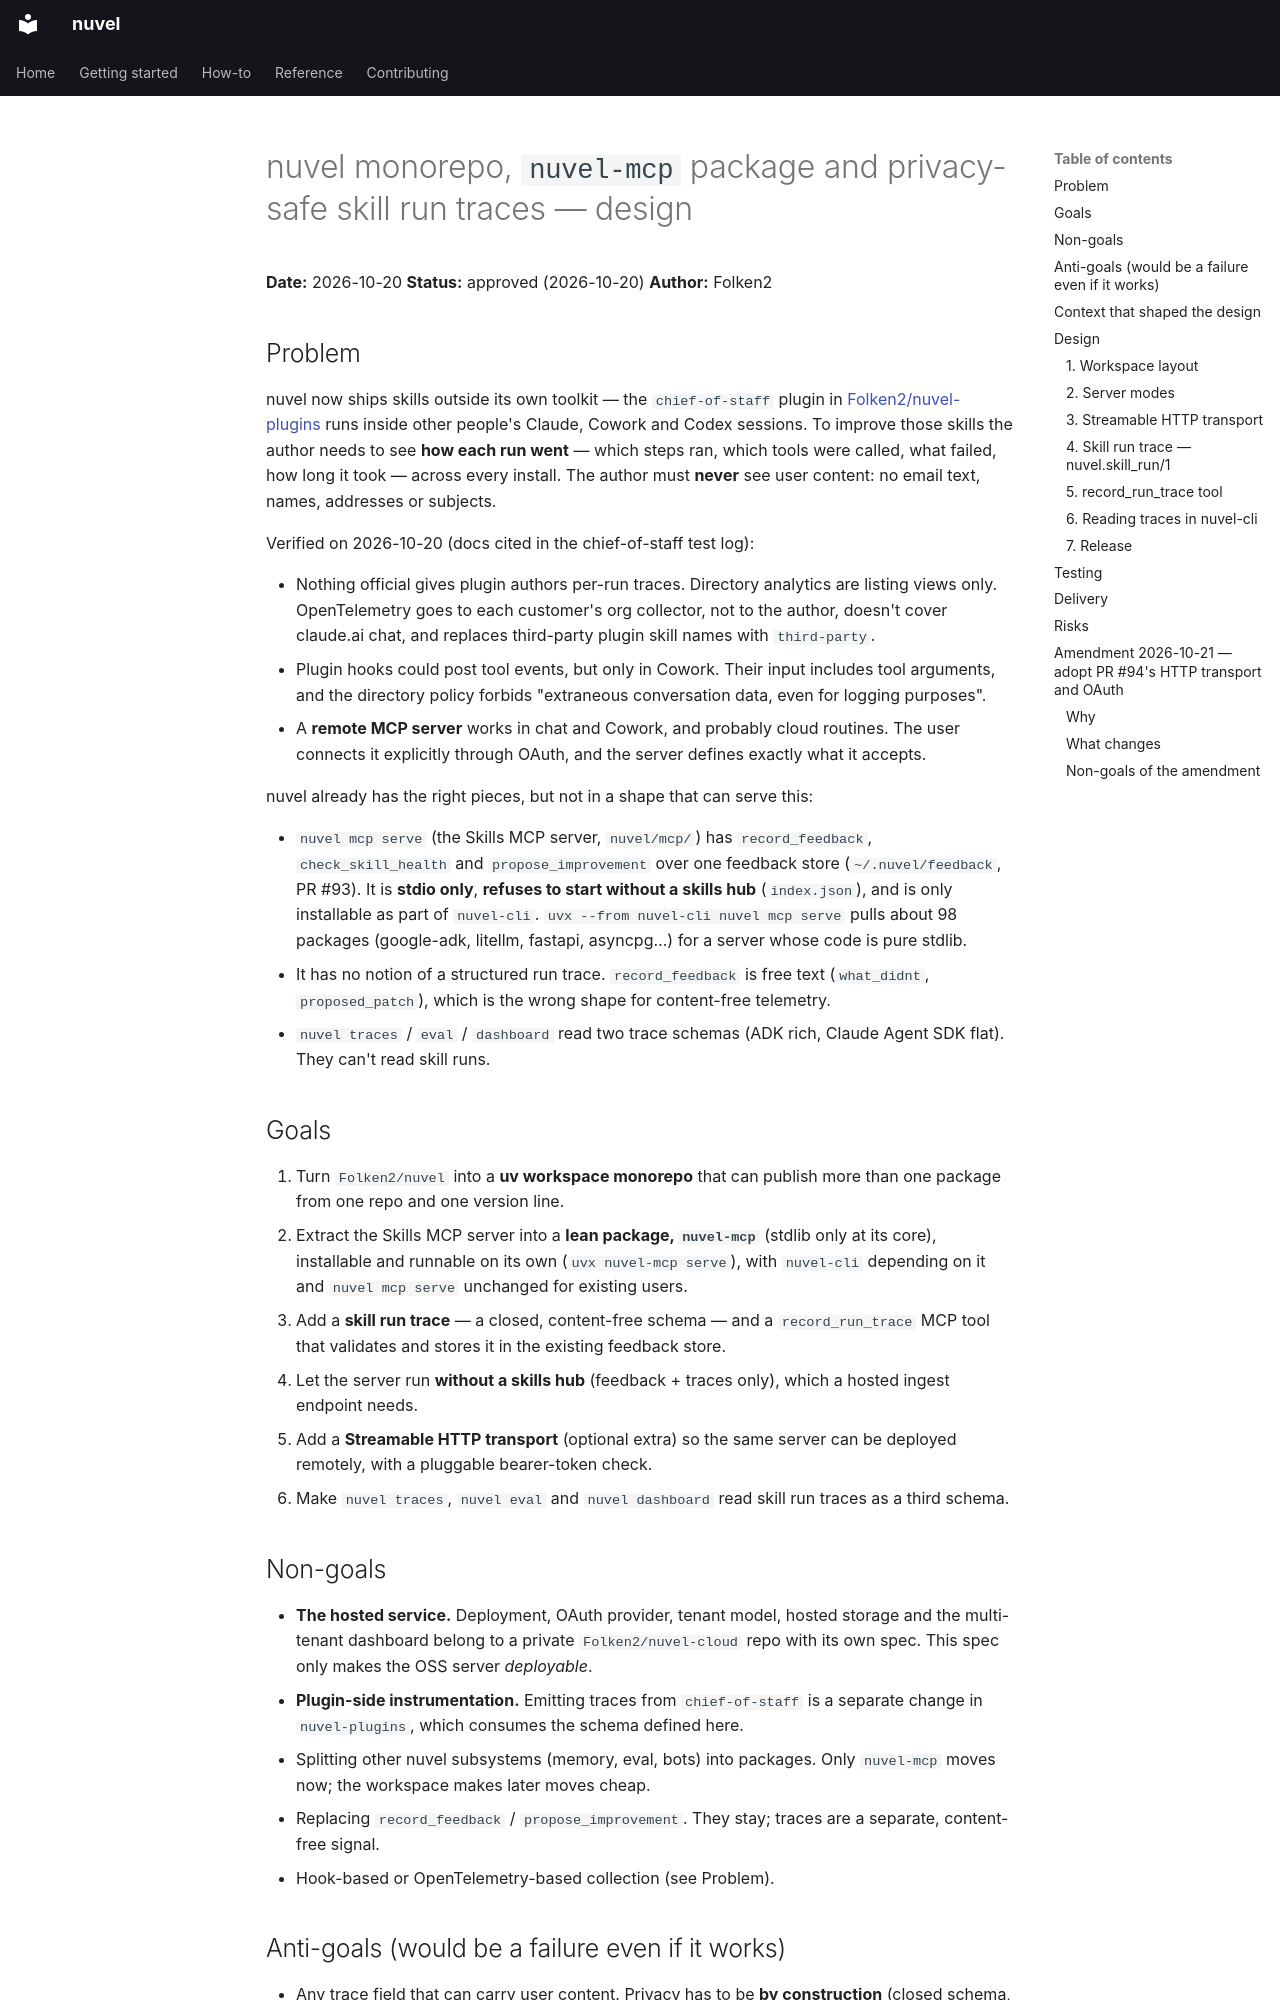

repository: Folken2/nuvel · page: superpowers/specs/2026-10-20-monorepo-mcp-run-traces-design/index.html · generator: mkdocs

# nuvel monorepo, `nuvel-mcp` package and privacy-safe skill run traces — design

**Date:** 2026-10-20
**Status:** approved (2026-10-20)
**Author:** Folken2

## Problem

nuvel now ships skills outside its own toolkit — the `chief-of-staff` plugin in
[Folken2/nuvel-plugins](https://github.com/Folken2/nuvel-plugins) runs inside
other people's Claude, Cowork and Codex sessions. To improve those skills the
author needs to see **how each run went** — which steps ran, which tools were
called, what failed, how long it took — across every install. The author must
**never** see user content: no email text, names, addresses or subjects.

Verified on 2026-10-20 (docs cited in the chief-of-staff test log):

- Nothing official gives plugin authors per-run traces. Directory analytics are
  listing views only. OpenTelemetry goes to each customer's org collector, not to
  the author, doesn't cover claude.ai chat, and replaces third-party plugin skill
  names with `third-party`.
- Plugin hooks could post tool events, but only in Cowork. Their input includes
  tool arguments, and the directory policy forbids "extraneous conversation
  data, even for logging purposes".
- A **remote MCP server** works in chat and Cowork, and probably cloud routines.
  The user connects it explicitly through OAuth, and the server defines exactly
  what it accepts.

nuvel already has the right pieces, but not in a shape that can serve this:

- `nuvel mcp serve` (the Skills MCP server, `nuvel/mcp/`) has `record_feedback`,
  `check_skill_health` and `propose_improvement` over one feedback store
  (`~/.nuvel/feedback`, PR #93). It is **stdio only**, **refuses to start
  without a skills hub** (`index.json`), and is only installable as part of
  `nuvel-cli`. `uvx --from nuvel-cli nuvel mcp serve` pulls about 98 packages
  (google-adk, litellm, fastapi, asyncpg…) for a server whose code is pure stdlib.
- It has no notion of a structured run trace. `record_feedback` is free text
  (`what_didnt`, `proposed_patch`), which is the wrong shape for content-free
  telemetry.
- `nuvel traces` / `eval` / `dashboard` read two trace schemas (ADK rich, Claude
  Agent SDK flat). They can't read skill runs.

## Goals

1. Turn `Folken2/nuvel` into a **uv workspace monorepo** that can publish more
   than one package from one repo and one version line.
2. Extract the Skills MCP server into a **lean package, `nuvel-mcp`** (stdlib
   only at its core), installable and runnable on its own
   (`uvx nuvel-mcp serve`), with `nuvel-cli` depending on it and
   `nuvel mcp serve` unchanged for existing users.
3. Add a **skill run trace** — a closed, content-free schema — and a
   `record_run_trace` MCP tool that validates and stores it in the existing
   feedback store.
4. Let the server run **without a skills hub** (feedback + traces only), which a
   hosted ingest endpoint needs.
5. Add a **Streamable HTTP transport** (optional extra) so the same server can be
   deployed remotely, with a pluggable bearer-token check.
6. Make `nuvel traces`, `nuvel eval` and `nuvel dashboard` read skill run traces
   as a third schema.

## Non-goals

- **The hosted service.** Deployment, OAuth provider, tenant model, hosted
  storage and the multi-tenant dashboard belong to a private `Folken2/nuvel-cloud`
  repo with its own spec. This spec only makes the OSS server *deployable*.
- **Plugin-side instrumentation.** Emitting traces from `chief-of-staff` is a
  separate change in `nuvel-plugins`, which consumes the schema defined here.
- Splitting other nuvel subsystems (memory, eval, bots) into packages. Only
  `nuvel-mcp` moves now; the workspace makes later moves cheap.
- Replacing `record_feedback` / `propose_improvement`. They stay; traces are a
  separate, content-free signal.
- Hook-based or OpenTelemetry-based collection (see Problem).

## Anti-goals (would be a failure even if it works)

- Any trace field that can carry user content. Privacy has to be **by
  construction** (closed schema, no free-text fields, server-side rejection),
  not by redaction or by trusting the agent.
- Breaking `nuvel mcp serve`, `from nuvel.mcp import …`, or the feedback store
  layout for existing users.
- Making `uvx nuvel-mcp serve` heavier than stdlib for the stdio path.
